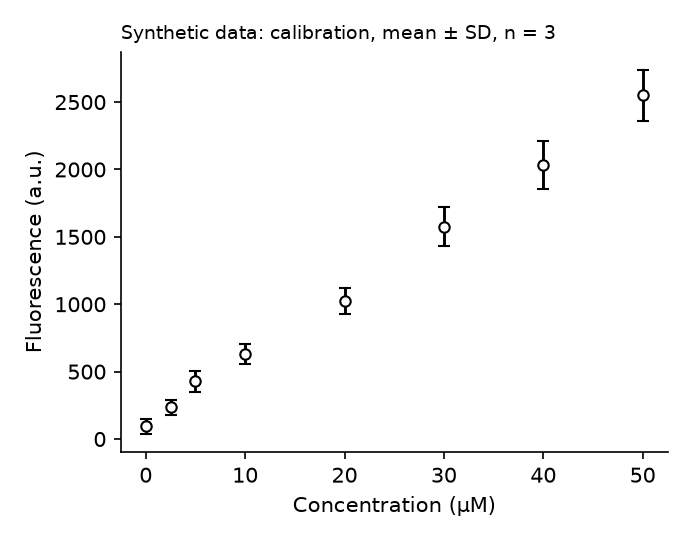

The data file committed next to this chart (first rows):
concentration (uM), fluorescence (a.u.), fluorescence err (a.u.)
0.0, 94.0, 57.0
2.5, 234.0, 55.0
5.0, 429.0, 78.0
10.0, 631.0, 77.0
20.0, 1024, 99.0
30.0, 1575, 143.0
40.0, 2035, 177.0
50.0, 2551, 189.0
